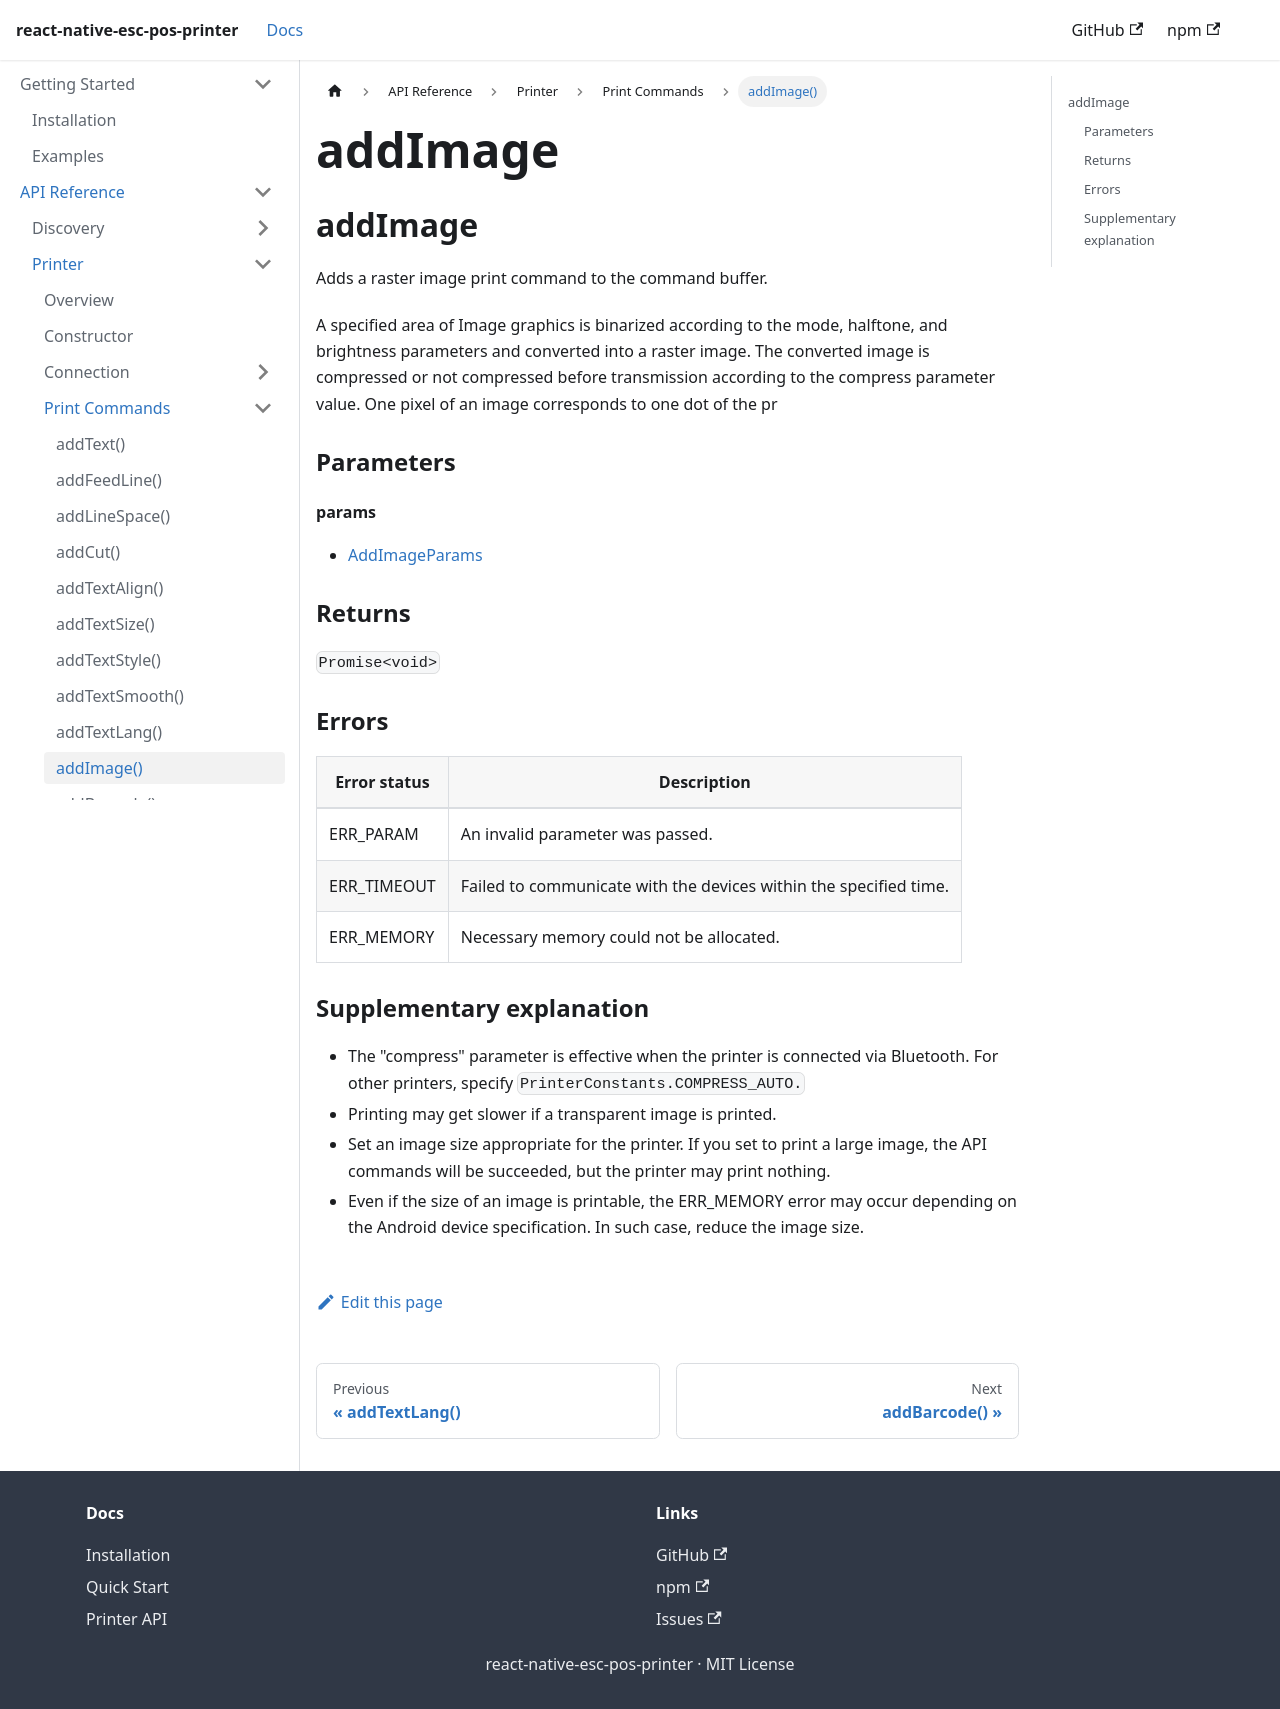

repository: tr3v3r/react-native-esc-pos-printer · page: docs/printer/addImage.html · generator: docusaurus

## addImage

Adds a raster image print command to the command buffer.

A specified area of Image graphics is binarized according to the mode, halftone, and
brightness parameters and converted into a raster image.
The converted image is compressed or not compressed before transmission according to the compress
parameter value.
One pixel of an image corresponds to one dot of the pr

### Parameters

#### params

- [AddImageParams](../interfaces/addImageParams.md)

### Returns

`Promise<void>`

### Errors

| **Error status** | **Description** |
| --- | --- |
| ERR_PARAM | An invalid parameter was passed. |
| ERR_TIMEOUT | Failed to communicate with the devices within the specified time. |
| ERR_MEMORY | Necessary memory could not be allocated. |

### Supplementary explanation

- The "compress" parameter is effective when the printer is connected via Bluetooth. For other printers,
specify `PrinterConstants.COMPRESS_AUTO.`
- Printing may get slower if a transparent image is printed.
- Set an image size appropriate for the printer. If you set to print a large image, the API commands will be
succeeded, but the printer may print nothing.
- Even if the size of an image is printable, the ERR_MEMORY error may occur depending on the Android
device specification. In such case, reduce the image size.
